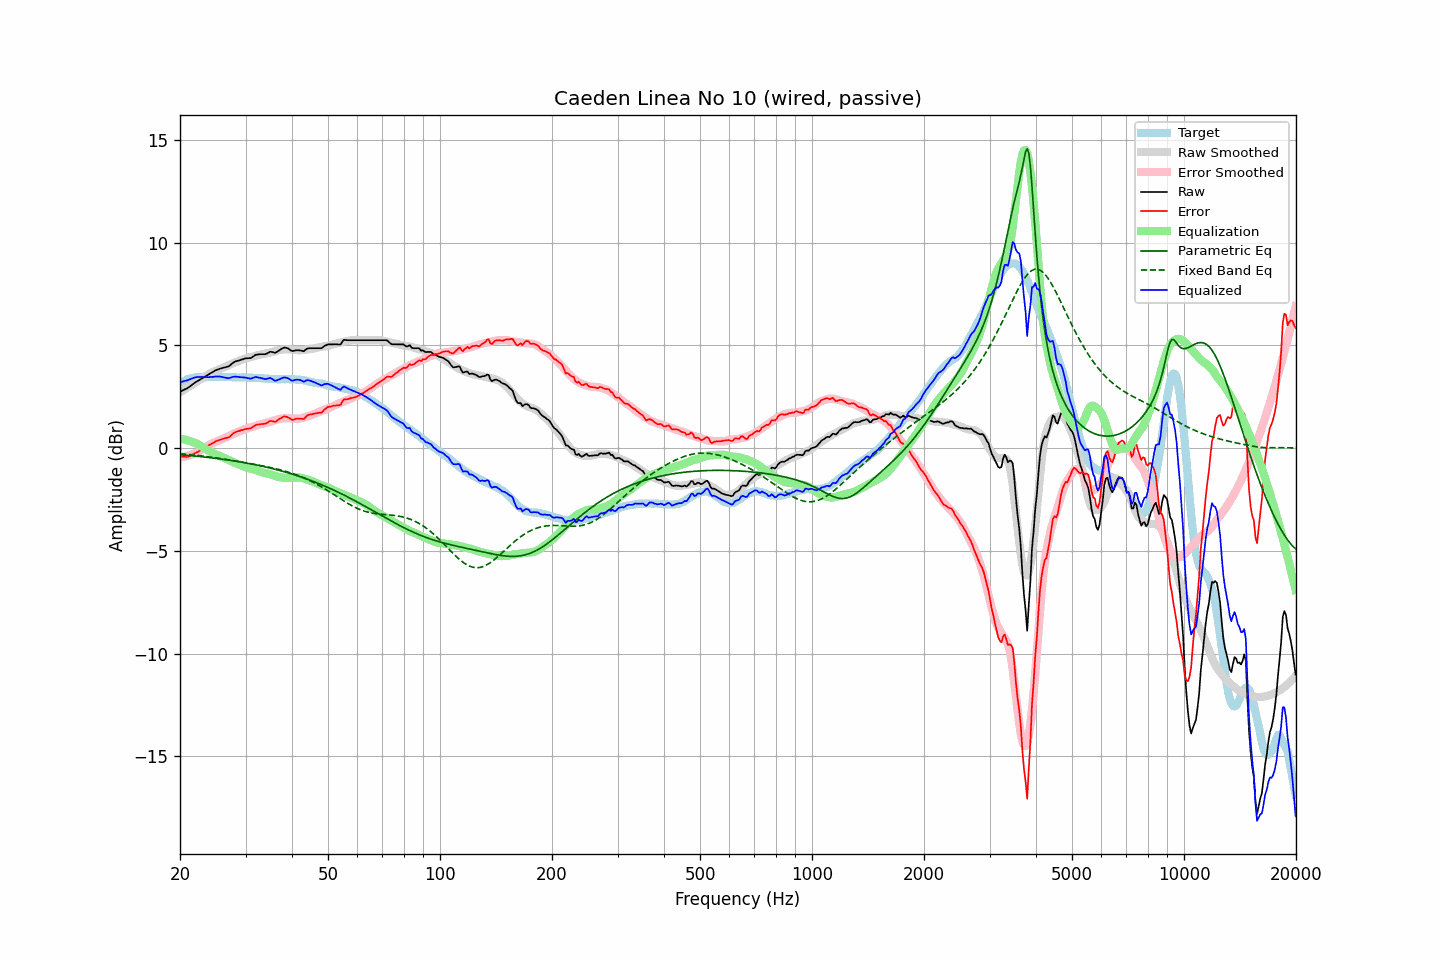

The data file committed next to this chart (first rows):
frequency, raw, error, smoothed, error_smoothed, equalization, parametric_eq, fixed_band_eq, equalized_raw, equalized_smoothed, target
20.00, 2.74, -0.40, 2.71, -0.46, 0.46, -0.33, -0.27, 3.19, 3.17, 3.14
20.20, 2.78, -0.41, 2.76, -0.44, 0.44, -0.33, -0.28, 3.22, 3.21, 3.19
20.40, 2.82, -0.42, 2.81, -0.43, 0.43, -0.34, -0.29, 3.25, 3.24, 3.24
20.61, 2.86, -0.41, 2.86, -0.41, 0.41, -0.34, -0.30, 3.27, 3.28, 3.27
20.81, 2.89, -0.43, 2.91, -0.39, 0.39, -0.35, -0.30, 3.28, 3.31, 3.32
21.02, 2.94, -0.42, 2.96, -0.37, 0.37, -0.36, -0.31, 3.31, 3.33, 3.36
21.23, 2.99, -0.39, 3.01, -0.35, 0.35, -0.37, -0.32, 3.33, 3.36, 3.38
21.44, 3.05, -0.35, 3.06, -0.32, 0.32, -0.37, -0.33, 3.37, 3.38, 3.40
21.66, 3.11, -0.31, 3.11, -0.29, 0.29, -0.38, -0.33, 3.40, 3.40, 3.42
21.87, 3.17, -0.26, 3.16, -0.26, 0.26, -0.39, -0.34, 3.43, 3.42, 3.43
22.09, 3.22, -0.23, 3.20, -0.23, 0.23, -0.40, -0.35, 3.45, 3.43, 3.45
22.31, 3.27, -0.19, 3.25, -0.19, 0.19, -0.40, -0.36, 3.46, 3.45, 3.46
22.54, 3.31, -0.15, 3.30, -0.15, 0.15, -0.41, -0.37, 3.45, 3.45, 3.46
22.76, 3.36, -0.10, 3.36, -0.10, 0.10, -0.42, -0.38, 3.46, 3.45, 3.45
22.99, 3.41, -0.04, 3.41, -0.05, 0.05, -0.43, -0.39, 3.46, 3.46, 3.44
23.22, 3.45, 0.00, 3.46, 0.00, -0.00, -0.44, -0.40, 3.45, 3.46, 3.44
23.45, 3.50, 0.05, 3.51, 0.05, -0.05, -0.44, -0.41, 3.45, 3.46, 3.44
23.69, 3.55, 0.09, 3.55, 0.09, -0.09, -0.45, -0.42, 3.45, 3.46, 3.45
23.92, 3.59, 0.14, 3.60, 0.14, -0.14, -0.46, -0.43, 3.45, 3.46, 3.45
24.16, 3.64, 0.18, 3.64, 0.18, -0.18, -0.47, -0.44, 3.45, 3.46, 3.46
24.40, 3.69, 0.22, 3.68, 0.22, -0.22, -0.48, -0.45, 3.46, 3.46, 3.47
24.65, 3.73, 0.27, 3.72, 0.26, -0.26, -0.49, -0.46, 3.47, 3.46, 3.46
24.89, 3.78, 0.32, 3.75, 0.29, -0.29, -0.50, -0.47, 3.48, 3.46, 3.46
25.14, 3.81, 0.35, 3.78, 0.33, -0.33, -0.51, -0.48, 3.48, 3.46, 3.46
25.39, 3.84, 0.37, 3.82, 0.36, -0.36, -0.52, -0.50, 3.48, 3.46, 3.47
25.65, 3.87, 0.40, 3.85, 0.39, -0.39, -0.53, -0.51, 3.48, 3.46, 3.46
25.91, 3.89, 0.43, 3.88, 0.43, -0.43, -0.54, -0.52, 3.46, 3.46, 3.45
26.16, 3.91, 0.46, 3.92, 0.46, -0.46, -0.55, -0.53, 3.45, 3.46, 3.45
26.43, 3.93, 0.48, 3.95, 0.50, -0.50, -0.56, -0.54, 3.43, 3.46, 3.45
26.69, 3.95, 0.50, 3.99, 0.53, -0.53, -0.57, -0.56, 3.41, 3.45, 3.45
26.96, 3.97, 0.51, 4.02, 0.57, -0.57, -0.58, -0.57, 3.40, 3.45, 3.46
27.23, 4.02, 0.56, 4.05, 0.61, -0.61, -0.60, -0.58, 3.41, 3.45, 3.46
27.50, 4.09, 0.63, 4.09, 0.64, -0.64, -0.61, -0.60, 3.44, 3.45, 3.46
27.77, 4.15, 0.70, 4.13, 0.68, -0.68, -0.62, -0.61, 3.47, 3.44, 3.44
28.05, 4.20, 0.75, 4.16, 0.72, -0.72, -0.63, -0.62, 3.48, 3.44, 3.44
28.33, 4.23, 0.80, 4.19, 0.75, -0.75, -0.64, -0.64, 3.47, 3.44, 3.43
28.62, 4.25, 0.82, 4.22, 0.78, -0.78, -0.66, -0.65, 3.46, 3.44, 3.43
28.90, 4.27, 0.83, 4.25, 0.82, -0.82, -0.67, -0.66, 3.45, 3.44, 3.44
29.19, 4.30, 0.87, 4.28, 0.85, -0.85, -0.68, -0.68, 3.45, 3.44, 3.43
29.48, 4.32, 0.87, 4.31, 0.88, -0.88, -0.70, -0.69, 3.44, 3.43, 3.44
29.78, 4.35, 0.92, 4.34, 0.91, -0.91, -0.71, -0.71, 3.44, 3.43, 3.43
30.08, 4.37, 0.93, 4.37, 0.94, -0.94, -0.73, -0.72, 3.43, 3.43, 3.44
30.38, 4.37, 0.94, 4.39, 0.96, -0.96, -0.74, -0.73, 3.40, 3.43, 3.43
30.68, 4.38, 0.95, 4.41, 0.99, -0.99, -0.75, -0.75, 3.39, 3.43, 3.43
30.99, 4.38, 0.95, 4.43, 1.01, -1.01, -0.77, -0.76, 3.37, 3.42, 3.42
31.30, 4.43, 1.01, 4.45, 1.03, -1.03, -0.78, -0.78, 3.40, 3.42, 3.42
31.61, 4.48, 1.06, 4.47, 1.05, -1.05, -0.80, -0.79, 3.43, 3.42, 3.42
31.93, 4.54, 1.12, 4.49, 1.08, -1.08, -0.82, -0.80, 3.46, 3.41, 3.42
32.24, 4.55, 1.14, 4.51, 1.11, -1.11, -0.83, -0.82, 3.44, 3.41, 3.40
32.57, 4.56, 1.15, 4.53, 1.13, -1.13, -0.85, -0.83, 3.43, 3.40, 3.41
32.89, 4.57, 1.16, 4.55, 1.15, -1.15, -0.86, -0.85, 3.41, 3.40, 3.41
33.22, 4.57, 1.17, 4.57, 1.17, -1.17, -0.88, -0.86, 3.39, 3.39, 3.39
33.55, 4.57, 1.18, 4.58, 1.19, -1.19, -0.90, -0.88, 3.37, 3.39, 3.39
33.89, 4.57, 1.19, 4.59, 1.21, -1.21, -0.92, -0.89, 3.36, 3.38, 3.38
34.23, 4.60, 1.21, 4.61, 1.23, -1.23, -0.93, -0.91, 3.37, 3.38, 3.38
34.57, 4.64, 1.27, 4.62, 1.25, -1.25, -0.95, -0.93, 3.39, 3.37, 3.37
34.92, 4.69, 1.32, 4.64, 1.27, -1.27, -0.97, -0.94, 3.41, 3.37, 3.37
35.27, 4.68, 1.31, 4.66, 1.30, -1.30, -0.99, -0.96, 3.38, 3.36, 3.36
35.62, 4.66, 1.30, 4.69, 1.32, -1.32, -1.01, -0.98, 3.33, 3.36, 3.36
35.97, 4.63, 1.27, 4.71, 1.35, -1.35, -1.03, -1.00, 3.27, 3.36, 3.36
... 635 more rows
